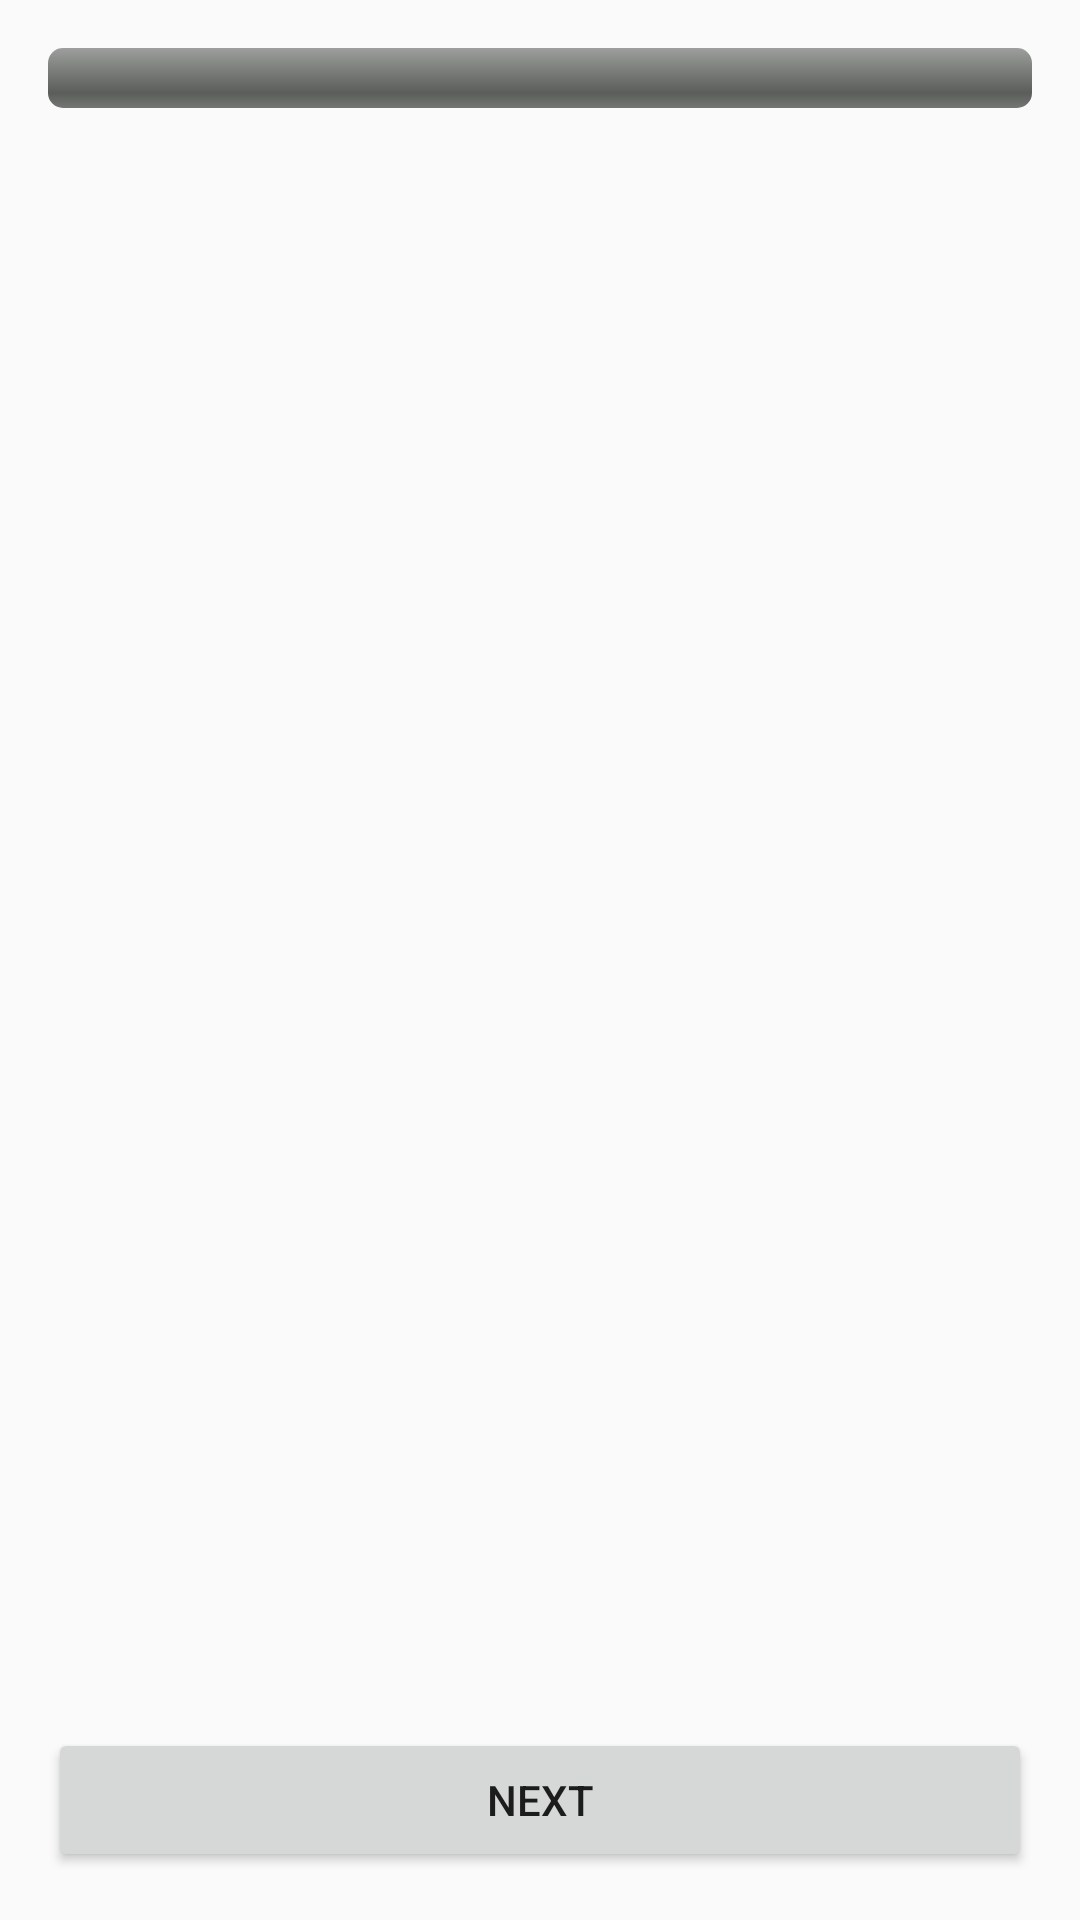

Here is an Android app screen rendered from its layout file. Give the layout XML and the strings, colors and styles it references.
<!-- AndroidManifest.xml: application theme AppTheme -->
<!-- res/layout/activity_motivation.xml -->
<?xml version="1.0" encoding="utf-8"?>
<RelativeLayout xmlns:android="http://schemas.android.com/apk/res/android"
    xmlns:tools="http://schemas.android.com/tools"
    android:id="@+id/activity_motivation"
    android:layout_width="match_parent"
    android:layout_height="match_parent"
    android:paddingBottom="@dimen/activity_vertical_margin"
    android:paddingLeft="@dimen/activity_horizontal_margin"
    android:paddingRight="@dimen/activity_horizontal_margin"
    android:paddingTop="@dimen/activity_vertical_margin"
    tools:context="motivation.widget.android.activity.MotivationActivity">

    <ProgressBar
        android:id="@+id/quotesProgress"
        android:layout_width="match_parent"
        android:layout_height="wrap_content"
        style="@android:style/Widget.ProgressBar.Horizontal"
        />

    <ViewFlipper
        android:id="@+id/viewFlipper"
        android:layout_width="match_parent"
        android:layout_height="match_parent">

    </ViewFlipper>

    <Button
        android:onClick="showNextQuote"
        android:layout_width="match_parent"
        android:layout_height="wrap_content"
        android:text="next"
        android:layout_alignParentBottom="true"/>

</RelativeLayout>
<!-- resources referenced by this layout -->
<resources>
  <dimen name="activity_horizontal_margin">16dp</dimen>
  <dimen name="activity_vertical_margin">16dp</dimen>
  <style name="AppTheme" parent="Theme.AppCompat.Light.NoActionBar">
          
          <item name="colorPrimary">@color/colorPrimary</item>
          <item name="colorPrimaryDark">@color/colorPrimaryDark</item>
          <item name="colorAccent">@color/colorAccent</item>
      </style>
  <color name="colorPrimary">#1dd758</color>
  <color name="colorPrimaryDark">#14b647</color>
  <color name="colorAccent">#1dd758</color>
</resources>
